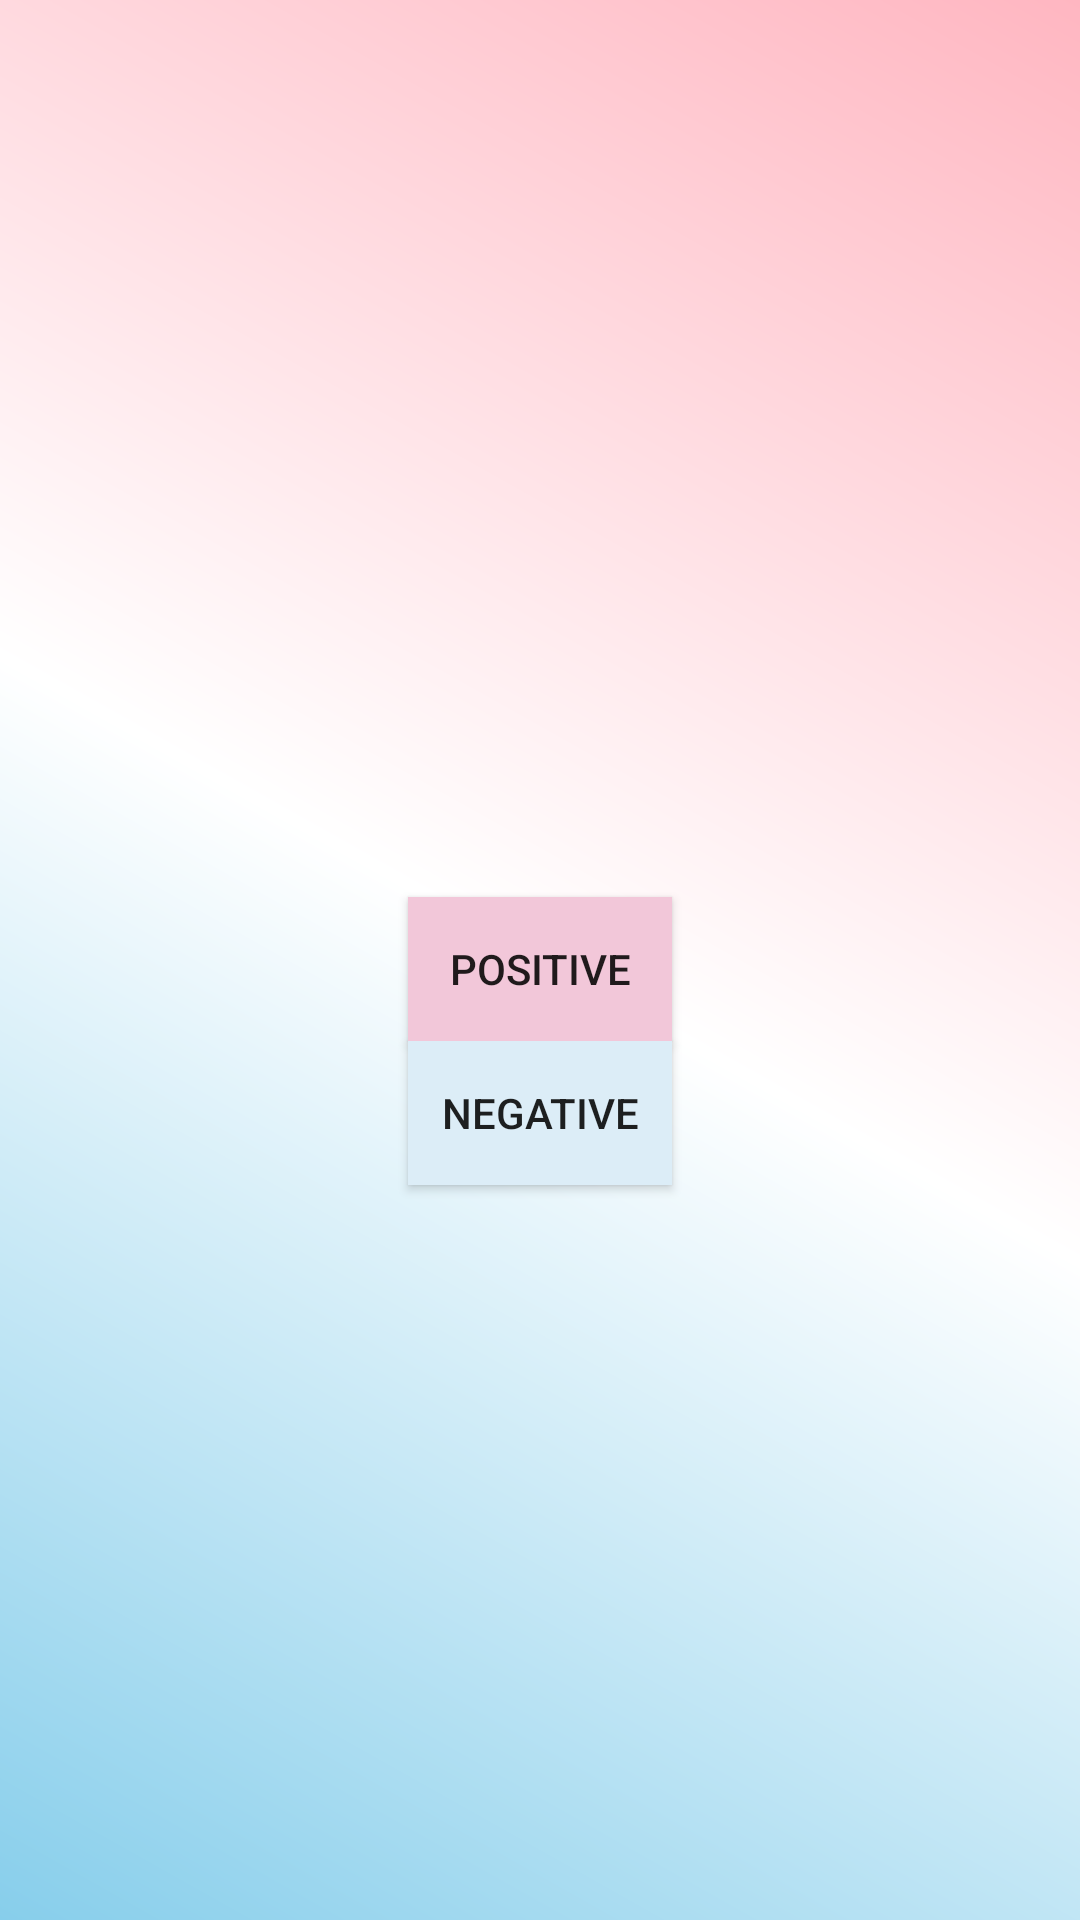

This screen was rendered from an Android layout file. Write that file and the resources it references.
<!-- AndroidManifest.xml: application theme Theme.NewsActivity -->
<!-- res/layout/fragment_dialog.xml -->
<?xml version="1.0" encoding="utf-8"?>
<LinearLayout
    xmlns:android="http://schemas.android.com/apk/res/android"
    android:layout_width="wrap_content"
    android:layout_height="wrap_content"
    android:orientation="vertical"
    android:padding="16dp"
    android:gravity="center"
    android:background="@drawable/mixed_color_gradient"> 

    <TextView
        android:id="@+id/dialog_title"
        android:layout_width="wrap_content"
        android:layout_height="wrap_content"
        android:textSize="20sp"
        android:textStyle="bold"
        android:gravity="center"/> 

    <TextView
        android:id="@+id/dialog_message"
        android:layout_width="wrap_content"
        android:layout_height="wrap_content"
        android:layout_marginTop="8dp"
        android:gravity="center"/> 

    <Button
        android:id="@+id/positive_button"
        android:layout_width="wrap_content"
        android:layout_height="wrap_content"
        android:text="Positive"
        android:background="#f2c7d9"
        android:layout_gravity="center"/> 

    <Button
        android:id="@+id/negative_button"
        android:layout_width="wrap_content"
        android:layout_height="wrap_content"
        android:text="Negative"
        android:background="#dcedf7"
        android:layout_gravity="center"/> 
</LinearLayout>
<!-- resources referenced by this layout -->
<resources>
  <!-- drawable mixed_color_gradient (drawable) -->
  <?xml version="1.0" encoding="utf-8"?>
  <layer-list xmlns:android="http://schemas.android.com/apk/res/android">
      <item>
          <shape android:shape="rectangle">
              <gradient
                  android:startColor="#87CEEB"
                  android:centerColor="#FFFFFF"
                  android:endColor="#FFB6C1"
                  android:angle="45" />
          </shape>
      </item>
  </layer-list>
  <style name="Theme.NewsActivity" parent="Theme.AppCompat.Light.NoActionBar" />
</resources>
